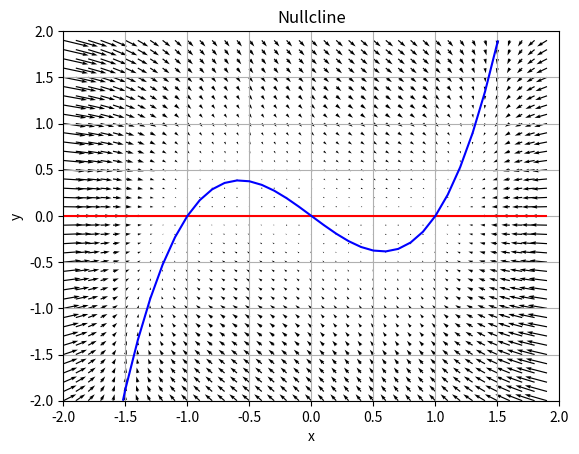

Reproduce this figure in Python.
import numpy as np
import matplotlib
import matplotlib.pyplot as plt
import scipy.integrate as integrate

def dx(x, y):
    return y-x**3+x

def dy(x):
    return -x

def vector(state, t):
    x, y = state
    nextx = dx(x,y)
    nexty = dy(y)
    return nextx, nexty

#初期値は不安定固定点
x0 = 0.0
y0 = 0.0

t = np.arange(0.0, 2.0, 0.01)

v = integrate.odeint(vector, [x0, y0], t)

x_vec = v[:,0] 
y_vec = v[:,1]

plt.figure()
plt.plot(x_vec, y_vec)
plt.xlabel("x")
plt.ylabel("y")
plt.title("Nullcline")

#作図範囲を設定するパラメータ
p = 2.0
xmax, xmin = x_vec.max() + p,  x_vec.min()- p
ymax, ymin = y_vec.max() + p,  y_vec.min() - p

X, Y = np.meshgrid(np.arange(xmin, ymax, 0.1), np.arange(xmin, ymax, 0.1))
dX = dx(X, Y)
dY = dy(Y)
plt.quiver(X, Y, dX, dY)

plt.contour(X, Y, dY, levels=[0], colors="red")
plt.contour(X, Y, dX, levels=[0], colors="Blue")
plt.xlim([xmin, xmax])
plt.ylim([ymin, ymax])
plt.grid()
plt.savefig('test.png')
plt.show()